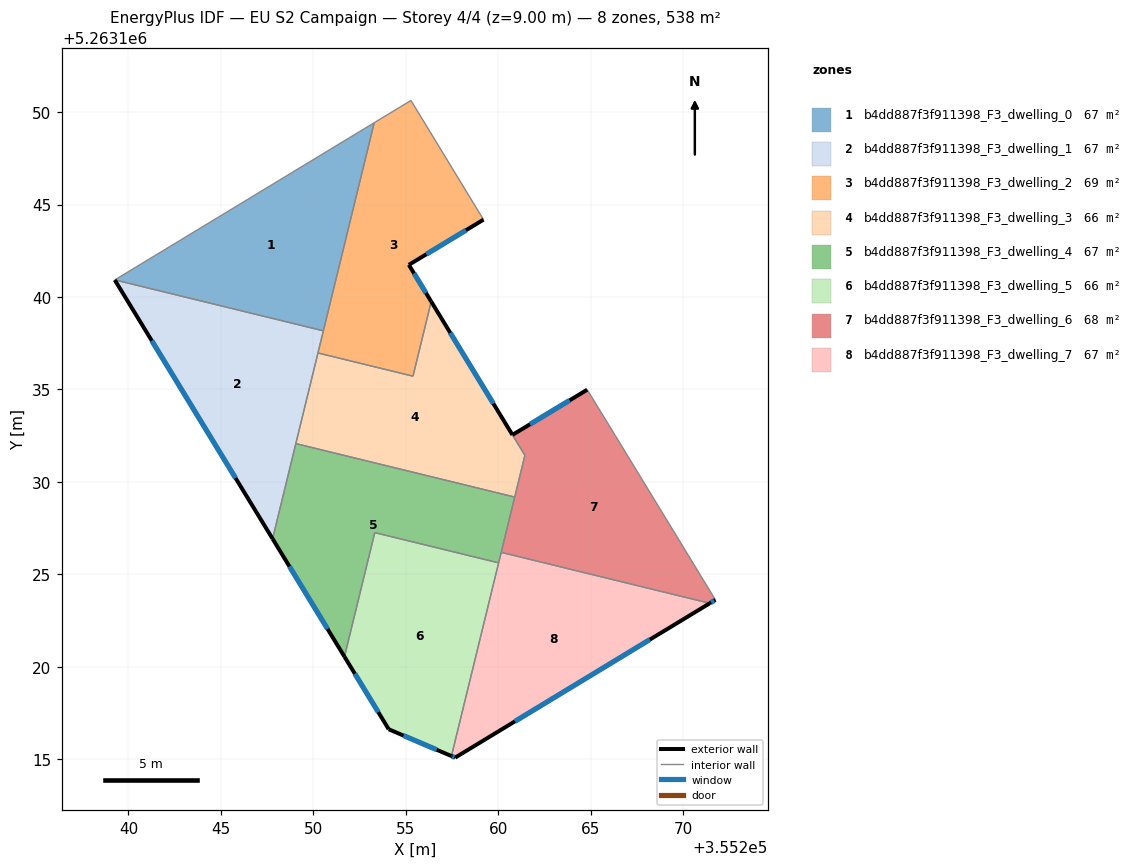
=== STOREY PLAN SPEC (per zone: floor XY polygon, exterior-wall plan segments, windows/doors) ===
zone 1: b4dd887f3f911398_F3_dwelling_0  (67.3 m²)
  floor: (355253.29, 5263149.43) (355250.54, 5263138.17) (355239.26, 5263140.92)
  interior walls: 3
zone 2: b4dd887f3f911398_F3_dwelling_1  (67.2 m²)
  floor: (355250.54, 5263138.17) (355247.80, 5263126.92) (355239.26, 5263140.92)
  exterior wall: (355239.26, 5263140.92) – (355247.80, 5263126.92)  [16.4 m]
    window: (355241.26, 5263137.63) – (355245.79, 5263130.21)  [13.8 m²]
  interior walls: 4
zone 3: b4dd887f3f911398_F3_dwelling_2  (68.7 m²)
  floor: (355255.28, 5263150.63) (355259.21, 5263144.18) (355255.17, 5263141.74) (355256.38, 5263139.75) (355255.39, 5263135.71) (355250.25, 5263136.97) (355253.29, 5263149.43)
  exterior wall: (355256.38, 5263139.75) – (355255.17, 5263141.74)  [2.3 m]
    window: (355256.09, 5263140.22) – (355255.45, 5263141.27)  [2.0 m²]
  exterior wall: (355255.17, 5263141.74) – (355259.21, 5263144.18)  [4.7 m]
    window: (355256.12, 5263142.31) – (355258.26, 5263143.61)  [4.0 m²]
  interior walls: 6
zone 4: b4dd887f3f911398_F3_dwelling_3  (66.4 m²)
  floor: (355256.38, 5263139.75) (355261.45, 5263131.43) (355260.90, 5263129.17) (355249.05, 5263132.07) (355250.25, 5263136.97) (355255.39, 5263135.71)
  exterior wall: (355260.77, 5263132.54) – (355256.38, 5263139.75)  [8.4 m]
    window: (355259.74, 5263134.23) – (355257.41, 5263138.06)  [7.1 m²]
  interior walls: 6
zone 5: b4dd887f3f911398_F3_dwelling_4  (67.3 m²)
  floor: (355260.90, 5263129.17) (355260.03, 5263125.62) (355253.33, 5263127.25) (355251.69, 5263120.54) (355247.80, 5263126.92) (355249.05, 5263132.07)
  exterior wall: (355247.80, 5263126.92) – (355251.69, 5263120.54)  [7.5 m]
    window: (355248.71, 5263125.42) – (355250.77, 5263122.04)  [6.3 m²]
  interior walls: 6
zone 6: b4dd887f3f911398_F3_dwelling_5  (65.9 m²)
  floor: (355260.03, 5263125.62) (355257.47, 5263115.16) (355254.08, 5263116.61) (355251.69, 5263120.54) (355253.33, 5263127.25)
  exterior wall: (355251.69, 5263120.54) – (355254.08, 5263116.61)  [4.6 m]
    window: (355252.25, 5263119.62) – (355253.52, 5263117.53)  [3.9 m²]
  exterior wall: (355254.08, 5263116.61) – (355257.47, 5263115.16)  [3.7 m]
    window: (355254.88, 5263116.27) – (355256.68, 5263115.50)  [3.1 m²]
  interior walls: 3
zone 7: b4dd887f3f911398_F3_dwelling_6  (68.1 m²)
  floor: (355266.35, 5263132.49) (355271.76, 5263123.62) (355271.45, 5263123.43) (355260.16, 5263126.18) (355261.45, 5263131.43) (355260.77, 5263132.54) (355264.82, 5263134.98)
  exterior wall: (355271.45, 5263123.43) – (355271.76, 5263123.62)  [0.4 m]
    window: (355271.52, 5263123.47) – (355271.68, 5263123.57)  [0.3 m²]
  exterior wall: (355264.82, 5263134.98) – (355260.77, 5263132.54)  [4.7 m]
    window: (355263.87, 5263134.41) – (355261.72, 5263133.11)  [4.0 m²]
  interior walls: 6
zone 8: b4dd887f3f911398_F3_dwelling_7  (67.3 m²)
  floor: (355271.45, 5263123.43) (355257.67, 5263115.08) (355257.47, 5263115.16) (355260.16, 5263126.18)
  exterior wall: (355257.47, 5263115.16) – (355257.67, 5263115.08)  [0.2 m]
    window: (355257.52, 5263115.14) – (355257.63, 5263115.10)  [0.2 m²]
  exterior wall: (355257.67, 5263115.08) – (355271.45, 5263123.43)  [16.1 m]
    window: (355260.91, 5263117.04) – (355268.21, 5263121.47)  [13.6 m²]
  interior walls: 3

=== DERIVED (storey summary) ===
Building: EU S2 Campaign
Storey: 4 of 4  (floor level z = 9.00 m)
Storey gross floor area: 538.3 m²
Zones on this storey: 8
  - b4dd887f3f911398_F3_dwelling_0: floor 67.3 m²
  - b4dd887f3f911398_F3_dwelling_1: floor 67.2 m²; exterior wall 16.4 m (49.2 m²); 1 window(s) 13.8 m²; WWR 28.1%
  - b4dd887f3f911398_F3_dwelling_2: floor 68.7 m²; exterior wall 7.0 m (21.1 m²); 2 window(s) 5.9 m²; WWR 28.1%
  - b4dd887f3f911398_F3_dwelling_3: floor 66.4 m²; exterior wall 8.4 m (25.3 m²); 1 window(s) 7.1 m²; WWR 28.1%
  - b4dd887f3f911398_F3_dwelling_4: floor 67.3 m²; exterior wall 7.5 m (22.4 m²); 1 window(s) 6.3 m²; WWR 28.1%
  - b4dd887f3f911398_F3_dwelling_5: floor 65.9 m²; exterior wall 8.3 m (24.9 m²); 2 window(s) 7.0 m²; WWR 28.1%
  - b4dd887f3f911398_F3_dwelling_6: floor 68.1 m²; exterior wall 5.1 m (15.3 m²); 2 window(s) 4.3 m²; WWR 28.1%
  - b4dd887f3f911398_F3_dwelling_7: floor 67.3 m²; exterior wall 16.3 m (49.0 m²); 2 window(s) 13.8 m²; WWR 28.1%
Zone adjacency (shared interzone walls):
  - b4dd887f3f911398_F3_dwelling_0 ↔ b4dd887f3f911398_F3_dwelling_1
  - b4dd887f3f911398_F3_dwelling_0 ↔ b4dd887f3f911398_F3_dwelling_2
  - b4dd887f3f911398_F3_dwelling_1 ↔ b4dd887f3f911398_F3_dwelling_2
  - b4dd887f3f911398_F3_dwelling_1 ↔ b4dd887f3f911398_F3_dwelling_3
  - b4dd887f3f911398_F3_dwelling_1 ↔ b4dd887f3f911398_F3_dwelling_4
  - b4dd887f3f911398_F3_dwelling_2 ↔ b4dd887f3f911398_F3_dwelling_3
  - b4dd887f3f911398_F3_dwelling_3 ↔ b4dd887f3f911398_F3_dwelling_4
  - b4dd887f3f911398_F3_dwelling_3 ↔ b4dd887f3f911398_F3_dwelling_6
  - b4dd887f3f911398_F3_dwelling_4 ↔ b4dd887f3f911398_F3_dwelling_5
  - b4dd887f3f911398_F3_dwelling_4 ↔ b4dd887f3f911398_F3_dwelling_6
  - b4dd887f3f911398_F3_dwelling_4 ↔ b4dd887f3f911398_F3_dwelling_7
  - b4dd887f3f911398_F3_dwelling_5 ↔ b4dd887f3f911398_F3_dwelling_7
  - b4dd887f3f911398_F3_dwelling_6 ↔ b4dd887f3f911398_F3_dwelling_7